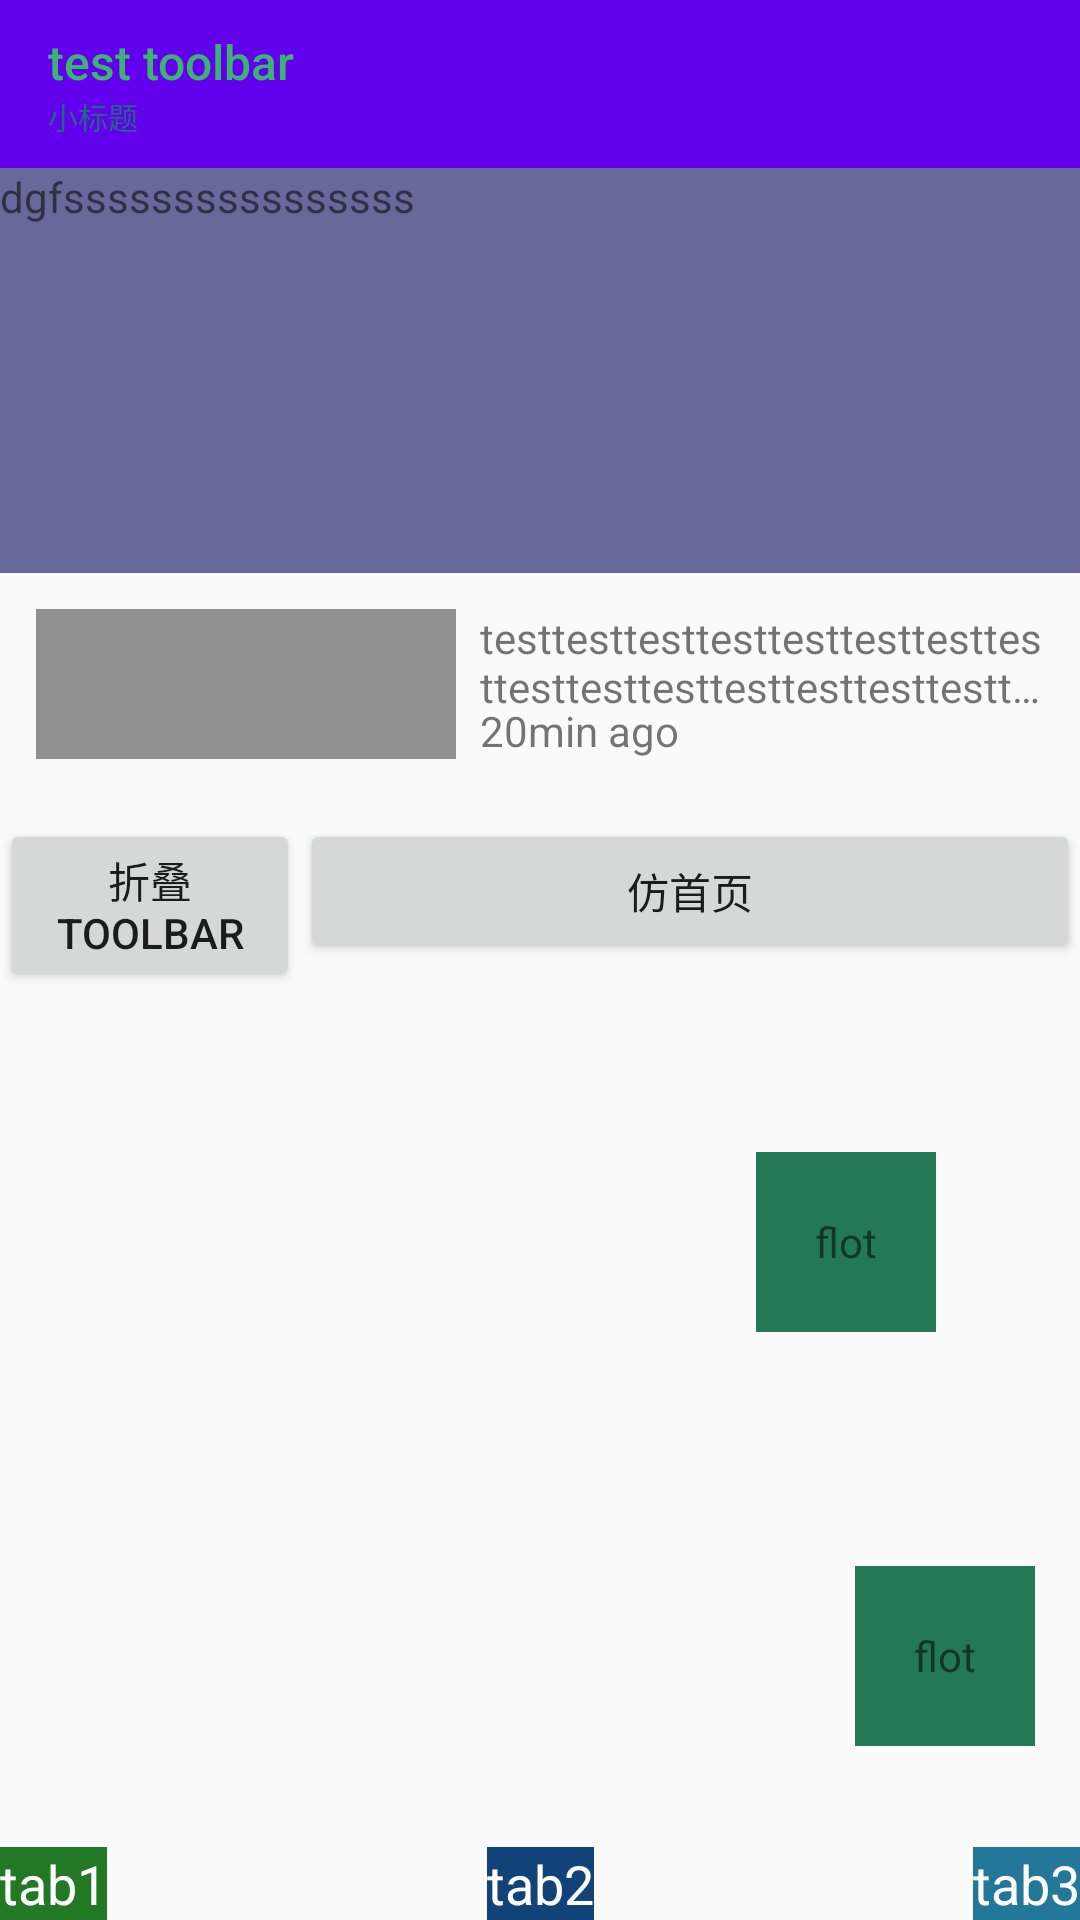

Layout XML and referenced resources for this Android screen:
<!-- AndroidManifest.xml: application theme AppTheme -->
<!-- res/layout/test_shouxie.xml -->
<?xml version="1.0" encoding="utf-8"?>
<android.support.constraint.ConstraintLayout xmlns:android="http://schemas.android.com/apk/res/android"
    android:layout_width="match_parent"
    android:layout_height="match_parent"
    xmlns:app="http://schemas.android.com/apk/res-auto">

    <android.support.v7.widget.Toolbar
        android:id="@+id/toolbar"
        android:layout_width="match_parent"
        android:layout_height="?attr/actionBarSize"
        app:title="test toolbar"
        app:subtitle="小标题"
        app:titleTextAppearance="@style/toolbarTitle"
        app:subtitleTextAppearance="@style/toolbarSubtiltle"
        android:background="@color/colorPrimary"
        app:layout_constraintTop_toTopOf="parent"
        app:navigationIcon="@drawable/invite_help_white"
        android:paddingLeft="12dp"/>


    

    <TextView
        android:id="@+id/banner"
        android:layout_width="0dp"
        android:layout_height="0dp"
        android:background="#666999"
        android:text="dgfssssssssssssssss"
        app:layout_constraintTop_toBottomOf="@+id/toolbar"
        app:layout_constraintLeft_toLeftOf="parent"
        app:layout_constraintRight_toRightOf="parent"
        app:layout_constraintDimensionRatio="H,16:6"/>


   <TextView
        android:id="@+id/tv1"
        android:layout_width="140dp"
        android:layout_height="50dp"
        android:background="#909090"
        android:layout_marginLeft="12dp"
       android:layout_marginTop="12dp"
       app:layout_constraintTop_toBottomOf="@+id/banner"
        app:layout_constraintLeft_toLeftOf="parent"
        />

    <TextView
        android:id="@+id/tv2"
        android:layout_width="0dp"
        android:layout_height="wrap_content"
        app:layout_constraintRight_toRightOf="parent"
        android:text="testtesttesttesttesttesttesttesttesttesttesttesttesttesttesttesttesttesttesttesttesttest"
        app:layout_constraintLeft_toRightOf="@+id/tv1"
        android:layout_marginLeft="8dp"
        app:layout_constraintTop_toTopOf="@+id/tv1"
        android:maxLines="2"
        android:ellipsize="end"
        android:layout_marginRight="12dp"/>

    <TextView
        android:id="@+id/tv3"
        android:layout_width="wrap_content"
        android:layout_height="wrap_content"
        app:layout_constraintLeft_toRightOf="@+id/tv1"
        android:text="20min ago"
        app:layout_constraintBottom_toBottomOf="@+id/tv1"
        android:layout_marginTop="12dp"
        android:layout_marginLeft="8dp"/>


   <Button
        android:id="@+id/btn1"
        android:layout_width="100dp"
        android:layout_height="wrap_content"
        android:text="折叠toolbar"
        app:layout_constraintTop_toBottomOf="@+id/tv1"
        android:layout_marginTop="20dp"/>

    <Button
        android:id="@+id/btn2"
        android:layout_width="0dp"
        android:layout_height="wrap_content"
        android:layout_toRightOf="@+id/btn1"
        android:text="仿首页"
        app:layout_constraintLeft_toRightOf="@+id/btn1"
        app:layout_constraintRight_toRightOf="parent"
        app:layout_constraintTop_toBottomOf="@+id/tv1"
        android:layout_marginTop="20dp"/>

    
    <TextView
        android:id="@+id/tab1"
        android:layout_width="wrap_content"
        android:layout_height="wrap_content"
        android:text="tab1"
        android:background="#237823"
        android:gravity="center"
        android:textSize="18sp"
        android:textColor="#FFFFFF"
        app:layout_constraintHorizontal_weight="1"
        app:layout_constraintHorizontal_chainStyle="spread_inside"
        app:layout_constraintBottom_toBottomOf="parent"
        app:layout_constraintRight_toLeftOf="@+id/tab2"
        app:layout_constraintLeft_toLeftOf="parent"/>

    <TextView
        android:id="@+id/tab2"
        android:layout_width="wrap_content"
        android:layout_height="wrap_content"
        android:text="tab2"
        android:gravity="center"
        android:textSize="18sp"
        android:textColor="#FFFFFF"
        android:background="#114378"
        app:layout_constraintHorizontal_weight="1"
        app:layout_constraintLeft_toRightOf="@+id/tab1"
        app:layout_constraintRight_toLeftOf="@+id/tab3"
        app:layout_constraintBottom_toBottomOf="parent"/>

    <TextView
        android:id="@+id/tab3"
        android:layout_width="wrap_content"
        android:layout_height="wrap_content"
        android:text="tab3"
        android:gravity="center"
        android:textSize="18sp"
        android:textColor="#FFFFFF"
        android:background="#237799"
        app:layout_constraintHorizontal_weight="1"
        app:layout_constraintRight_toRightOf="parent"
        app:layout_constraintBottom_toBottomOf="parent"
        app:layout_constraintLeft_toRightOf="@+id/tab2"/>


    <TextView
        android:id="@+id/ft"
        android:layout_width="60dp"
        android:layout_height="60dp"
        android:text="flot"
        android:gravity="center"
        android:background="#237855"
        app:layout_constraintRight_toRightOf="parent"
        app:layout_constraintBottom_toBottomOf="parent"
        app:layout_constraintHorizontal_bias="0.95"
        app:layout_constraintVertical_bias="0.9"
        app:layout_constraintLeft_toLeftOf="parent"
        app:layout_constraintTop_toTopOf="parent"/>

    <android.support.constraint.Guideline
        android:id="@+id/gl1"
        android:layout_width="wrap_content"
        android:layout_height="wrap_content"
        android:orientation="horizontal"
        app:layout_constraintGuide_percent="0.6"/>

    <android.support.constraint.Guideline
        android:id="@+id/gl2"
        android:layout_width="wrap_content"
        android:layout_height="wrap_content"
        android:orientation="vertical"
        app:layout_constraintGuide_percent="0.7"/>

    <TextView
        android:id="@+id/ft1"
        android:layout_width="60dp"
        android:layout_height="60dp"
        android:text="flot"
        android:gravity="center"
        android:background="#237855"
        app:layout_constraintLeft_toRightOf="@+id/gl2"
        app:layout_constraintTop_toBottomOf="@+id/gl1"/>

</android.support.constraint.ConstraintLayout>
<!-- resources referenced by this layout -->
<resources>
  <style name="toolbarSubtiltle" parent="@style/TextAppearance.Widget.AppCompat.Toolbar.Subtitle">
          <item name="android:textColor">#236688</item>
          <item name="android:textSize" tools:ignore="SmallSp">10sp</item>
      </style>
  <style name="toolbarTitle" parent="@style/TextAppearance.Widget.AppCompat.Toolbar.Title">
          <item name="android:textSize">16sp</item>
          <item name="android:textColor">#3CB371</item>
  
      </style>
  <style name="AppTheme" parent="Theme.AppCompat.Light.NoActionBar">
          
          <item name="colorPrimary">@color/colorPrimary</item>
          <item name="colorPrimaryDark">@color/colorPrimaryDark</item>
          <item name="colorAccent">@color/colorAccent</item>
          <item name="windowActionBar">false</item>
          <item name="windowNoTitle">true</item>
      </style>
  <!-- not gathered from this repository: default colours our renderer supplied (Android Studio template values) -->
  <color name="colorPrimary">#FF6200EE</color>
  <color name="colorPrimaryDark">#FF3700B3</color>
  <color name="colorAccent">#FF03DAC5</color>
</resources>
